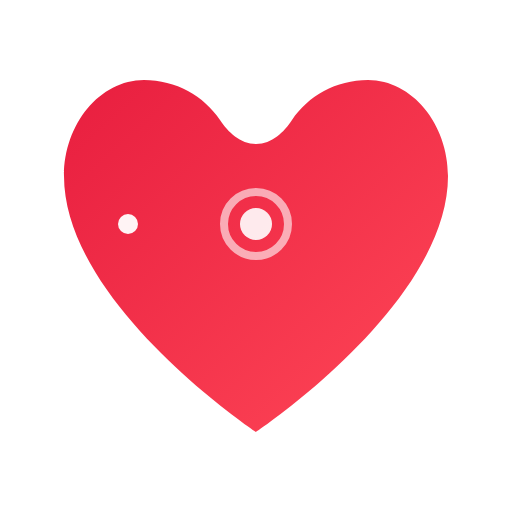
t = 0.00 s
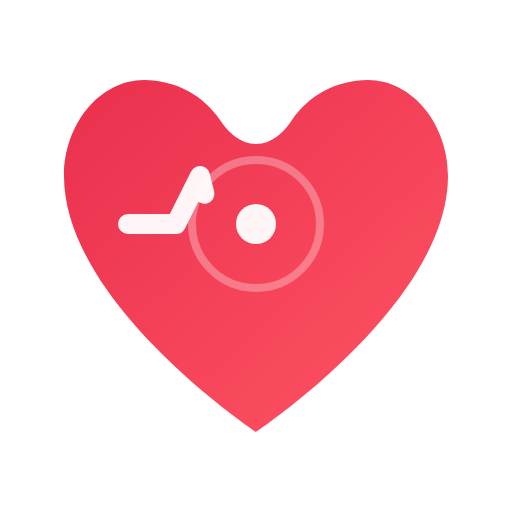
t = 0.30 s
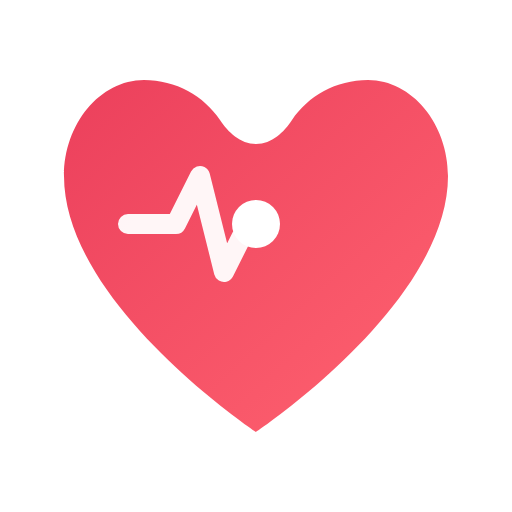
t = 0.60 s
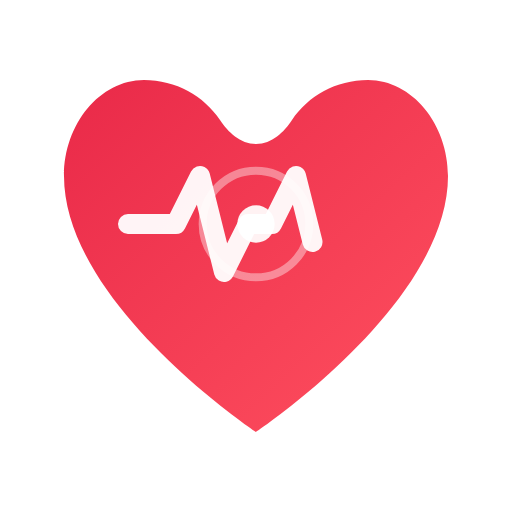
t = 1.00 s
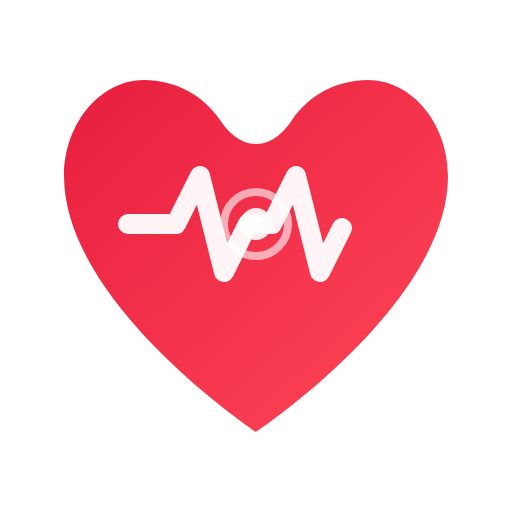
t = 1.20 s
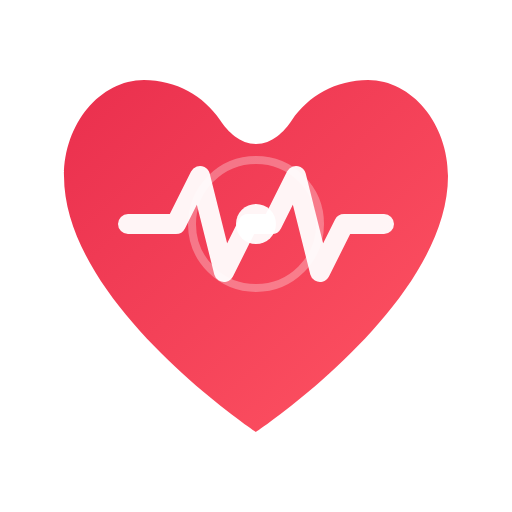
t = 1.50 s

The animated SVG that drew these frames (rendered in a browser with its animation timeline set to each time). Animation: 6 SMIL elements (animate=6); one cycle of 2.00 s, repeats indefinitely.

<svg width="64" height="64" viewBox="0 0 64 64" fill="none" xmlns="http://www.w3.org/2000/svg">
  <defs>
    <linearGradient id="heartGradientLightAnim" x1="0%" y1="0%" x2="100%" y2="100%">
      <stop offset="0%" style="stop-color:#e81e3f;stop-opacity:1" />
      <stop offset="100%" style="stop-color:#ff4757;stop-opacity:1" />
    </linearGradient>
  </defs>
  
  <!-- Heart shape with pulse animation -->
  <path d="M32 54C32 54 8 38 8 22C8 15.5 12.5 10 18 10C22 10 25.5 12 27.5 15C28.5 16.5 30 18 32 18C34 18 35.5 16.5 36.5 15C38.5 12 42 10 46 10C51.5 10 56 15.5 56 22C56 38 32 54 32 54Z" fill="url(#heartGradientLightAnim)">
    <animate attributeName="opacity" values="1;0.85;1" dur="1.2s" repeatCount="indefinite"/>
  </path>
  
  <!-- Heartbeat pulse line -->
  <path d="M16 28 L22 28 L25 22 L28 34 L31 28 L34 28 L37 22 L40 34 L43 28 L48 28" 
        stroke="white" 
        stroke-width="2.5" 
        stroke-linecap="round" 
        stroke-linejoin="round" 
        fill="none"
        opacity="0.95">
    <animate attributeName="stroke-dasharray" values="0 100; 100 0" dur="2s" repeatCount="indefinite"/>
  </path>
  
  <!-- Animated pulse dot -->
  <circle cx="32" cy="28" r="2" fill="white" opacity="0.9">
    <animate attributeName="r" values="2;3;2" dur="1.2s" repeatCount="indefinite"/>
    <animate attributeName="opacity" values="0.9;1;0.9" dur="1.2s" repeatCount="indefinite"/>
  </circle>
  
  <!-- Pulse ripple effect -->
  <circle cx="32" cy="28" r="4" fill="none" stroke="white" stroke-width="1">
    <animate attributeName="r" values="4;12;4" dur="1.2s" repeatCount="indefinite"/>
    <animate attributeName="opacity" values="0.6;0;0.6" dur="1.2s" repeatCount="indefinite"/>
  </circle>
</svg>
